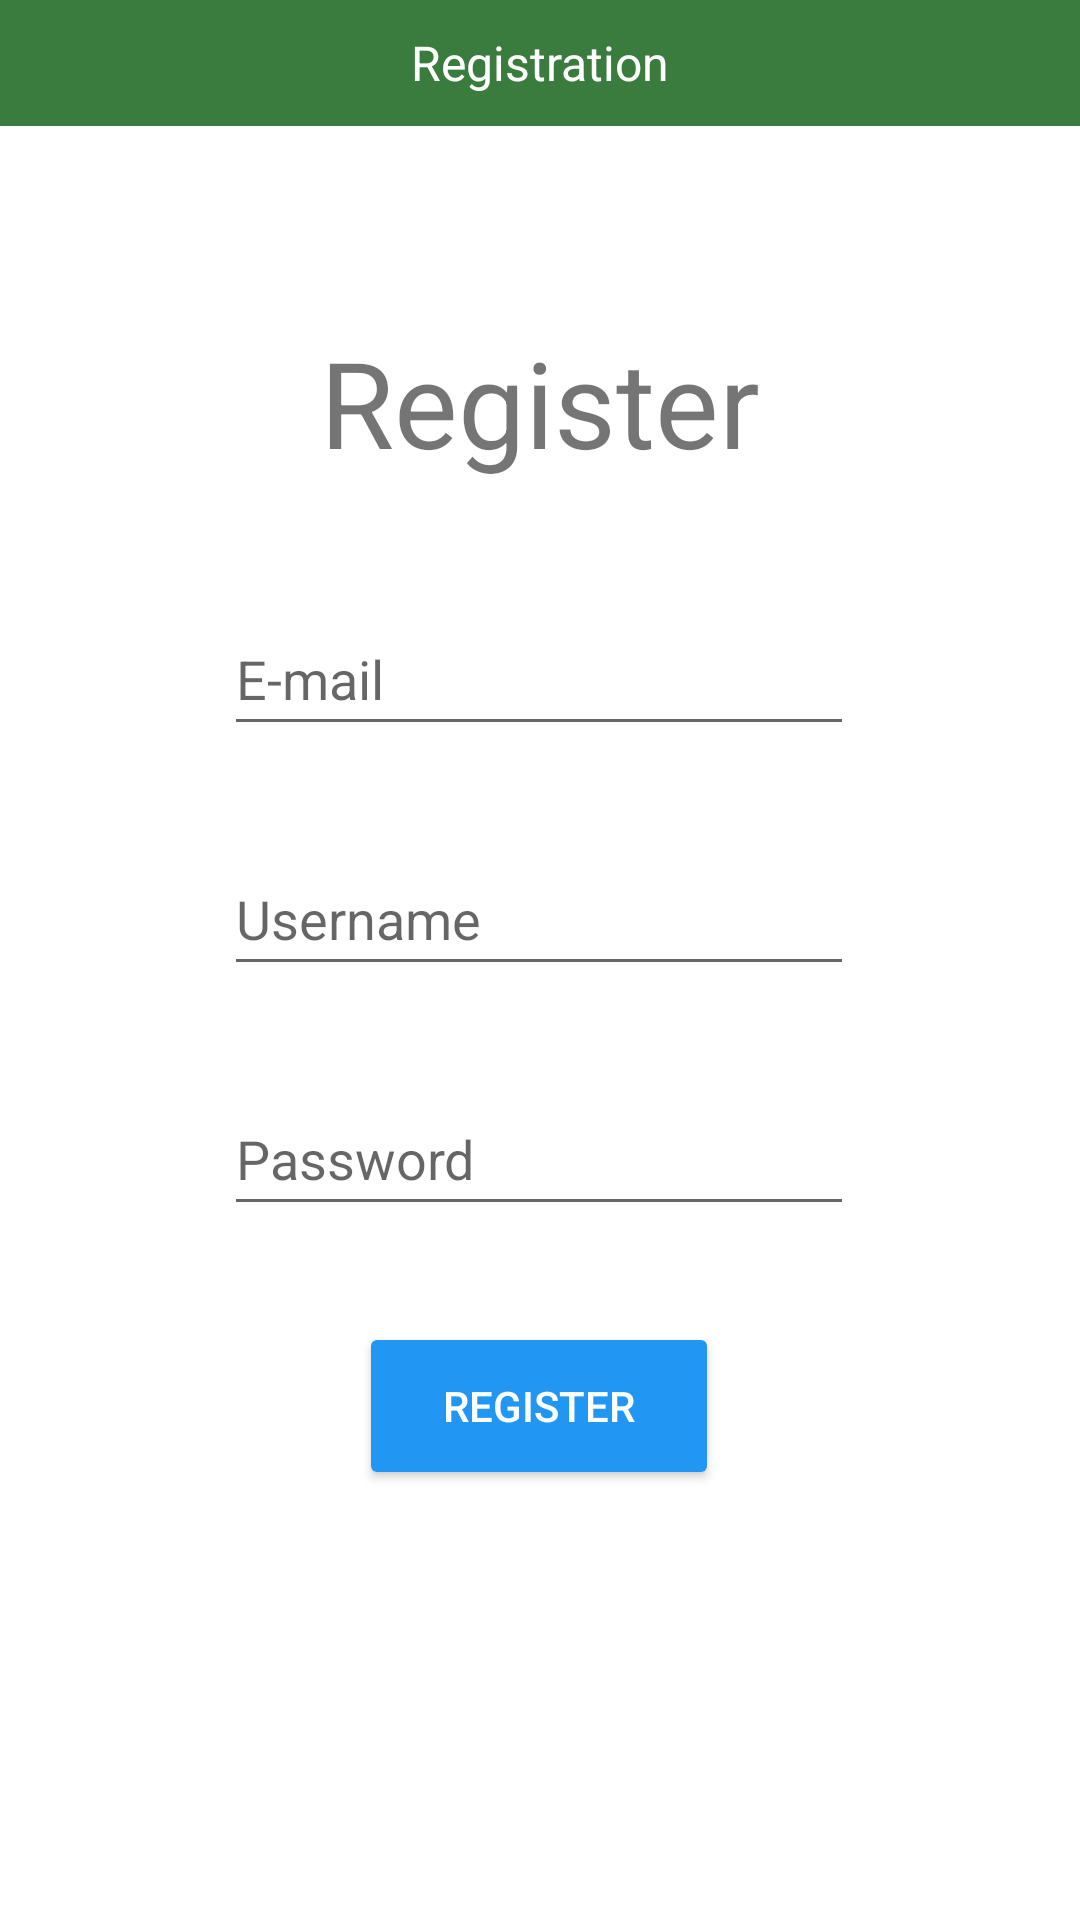

Write the Android layout XML for this screen, with the resource values it uses.
<!-- AndroidManifest.xml: application theme Theme.GoGreen -->
<!-- res/layout/activity_sign_up_page.xml -->
<?xml version="1.0" encoding="utf-8"?>
<androidx.constraintlayout.widget.ConstraintLayout xmlns:android="http://schemas.android.com/apk/res/android"
    xmlns:app="http://schemas.android.com/apk/res-auto"
    xmlns:tools="http://schemas.android.com/tools"
    android:layout_width="match_parent"
    android:layout_height="match_parent"
    tools:context=".SignUpPage">

    <Button
        android:id="@+id/registerBtn"
        android:layout_width="120sp"
        android:layout_height="56dp"
        android:layout_marginTop="32dp"
        android:backgroundTint="#2196F3"
        android:text="@string/registerbuttontext"
        android:textColor="@color/white"
        app:layout_constraintEnd_toEndOf="parent"
        app:layout_constraintHorizontal_bias="0.498"
        app:layout_constraintStart_toStartOf="parent"
        app:layout_constraintTop_toBottomOf="@+id/textRegisterPass"
        app:rippleColor="#78BCF1" />

    <TextView
        android:id="@+id/tvRegister"
        android:layout_width="wrap_content"
        android:layout_height="wrap_content"
        android:text="Register"
        android:textSize="40sp"
        app:layout_constraintBottom_toBottomOf="parent"
        app:layout_constraintEnd_toEndOf="parent"
        app:layout_constraintStart_toStartOf="parent"
        app:layout_constraintTop_toBottomOf="@+id/tvRegistration"
        app:layout_constraintVertical_bias="0.120000005" />

    <EditText
        android:id="@+id/textRegisterEmail"
        android:layout_width="wrap_content"
        android:layout_height="wrap_content"
        android:layout_marginTop="40dp"
        android:ems="10"
        android:hint="@string/email_textbox"
        android:inputType="textEmailAddress"
        android:minHeight="48dp"
        app:layout_constraintEnd_toEndOf="parent"
        app:layout_constraintHorizontal_bias="0.497"
        app:layout_constraintStart_toStartOf="parent"
        app:layout_constraintTop_toBottomOf="@+id/tvRegister" />

    <EditText
        android:id="@+id/textRegisterName"
        android:layout_width="wrap_content"
        android:layout_height="wrap_content"
        android:layout_marginTop="32dp"
        android:ems="10"
        android:hint="@string/username_textbox"
        android:inputType="textPersonName"
        android:minHeight="48dp"
        app:layout_constraintEnd_toEndOf="parent"
        app:layout_constraintHorizontal_bias="0.497"
        app:layout_constraintStart_toStartOf="parent"
        app:layout_constraintTop_toBottomOf="@+id/textRegisterEmail" />

    <EditText
        android:id="@+id/textRegisterPass"
        android:layout_width="wrap_content"
        android:layout_height="wrap_content"
        android:layout_marginTop="32dp"
        android:ems="10"
        android:hint="@string/password_textbox"
        android:inputType="textPassword"
        android:minHeight="48dp"
        app:layout_constraintStart_toStartOf="@+id/textRegisterEmail"
        app:layout_constraintTop_toBottomOf="@+id/textRegisterName" />

    <TextView
        android:id="@+id/tvRegistration"
        android:layout_width="fill_parent"
        android:layout_height="42dp"
        android:background="#3A7C3D"
        android:gravity="center"
        android:text="Registration"
        android:textAlignment="center"
        android:textColor="@color/white"
        android:textSize="16sp"
        app:layout_constraintEnd_toEndOf="parent"
        app:layout_constraintStart_toStartOf="parent"
        app:layout_constraintTop_toTopOf="parent" />

</androidx.constraintlayout.widget.ConstraintLayout>
<!-- resources referenced by this layout -->
<resources>
  <color name="white">#FFFFFFFF</color>
  <string name="email_textbox">E-mail</string>
  <string name="password_textbox">Password</string>
  <string name="registerbuttontext">Register</string>
  <string name="username_textbox">Username</string>
  <style name="Theme.GoGreen" parent="Theme.MaterialComponents.DayNight.DarkActionBar">
          
          <item name="colorPrimary">#8BC34A</item>
          <item name="colorPrimaryVariant">#8BC34A</item>
          <item name="colorOnPrimary">#8BC34A</item>
          
          <item name="colorSecondary">#3A7C3D</item>
          <item name="colorSecondaryVariant">#3A7C3D</item>
          <item name="colorOnSecondary">#3A7C3D</item>
          
          <item name="android:statusBarColor" tools:targetApi="l">?attr/colorPrimaryVariant</item>
          
      </style>
</resources>
